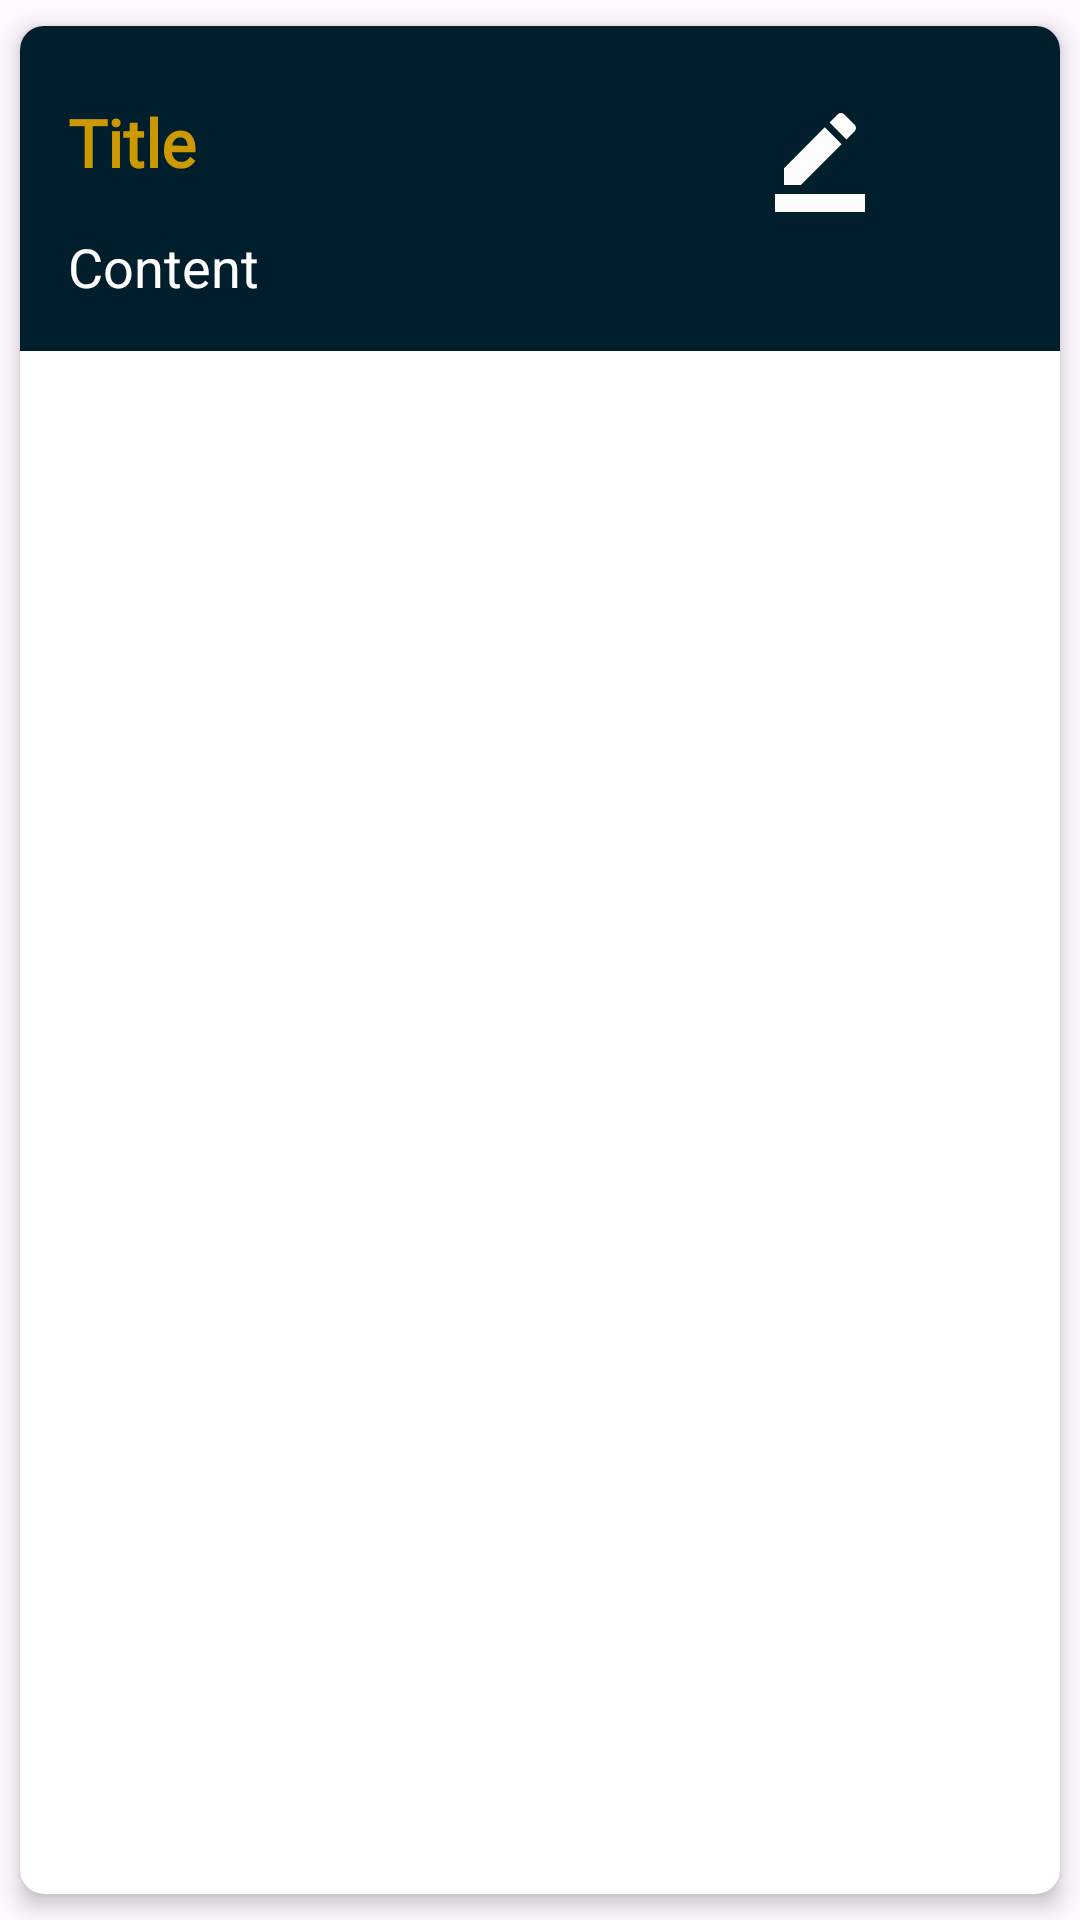

Layout XML and referenced resources for this Android screen:
<!-- AndroidManifest.xml: application theme Theme.NoteApp -->
<!-- res/layout/note_item.xml -->
<?xml version="1.0" encoding="utf-8"?>
<androidx.cardview.widget.CardView xmlns:android="http://schemas.android.com/apk/res/android"
    xmlns:app="http://schemas.android.com/apk/res-auto"
    xmlns:tools="http://schemas.android.com/tools"
    android:layout_width="match_parent"
    android:layout_height="wrap_content"
    android:backgroundTint="@color/white"
    app:cardCornerRadius="8dp"
    app:cardElevation="4dp"
    app:cardUseCompatPadding="true">

    <LinearLayout
        android:layout_width="match_parent"
        android:layout_height="wrap_content"
        android:background="@color/Blue_navi"
        android:orientation="vertical"
        android:padding="16dp">

        <RelativeLayout
            android:layout_width="match_parent"
            android:layout_height="40dp"
            android:layout_marginTop="8dp"
            android:orientation="horizontal"
            tools:ignore="TextSizeCheck">

            <TextView
                android:id="@+id/titleTextView"
                android:layout_width="wrap_content"
                android:layout_height="wrap_content"
                android:fontFamily="@font/abril_fatface"
                android:text="@string/title"
                android:textColor="@color/dark_yellow"
                android:textSize="22sp"
                android:textStyle="bold"
                tools:ignore="RelativeOverlap" />

            <ImageView
                android:id="@+id/updateButton"
                android:layout_width="36dp"
                android:layout_height="match_parent"
                android:layout_alignParentEnd="true"
                android:layout_marginEnd="46dp"
                android:src="@drawable/baseline_border_color_24"
                tools:ignore="ContentDescription" />

            <ImageView
                android:id="@+id/deleteButton"
                android:layout_width="37dp"
                android:layout_height="match_parent"
                android:layout_alignParentEnd="true"
                android:src="@drawable/baseline_delete_outline_24"
                tools:ignore="ContentDescription" />


        </RelativeLayout>

        <TextView
            android:id="@+id/contentTextView"
            android:layout_width="wrap_content"
            android:layout_height="wrap_content"
            android:layout_marginTop="4dp"
            android:maxLines="3"
            android:text="@string/content"
            android:textColor="@color/white"
            android:textSize="18sp" />


    </LinearLayout>

</androidx.cardview.widget.CardView>
<!-- resources referenced by this layout -->
<resources>
  <color name="Blue_navi">#001E2C</color>
  <color name="dark_yellow"> #CC9901</color>
  <color name="white">#FFFFFFFF</color>
  <!-- drawable baseline_border_color_24 (drawable) -->
  <vector android:height="24dp" android:tint="#FDFDFD"
      android:viewportHeight="24" android:viewportWidth="24"
      android:width="24dp" xmlns:android="http://schemas.android.com/apk/res/android">
      <path android:fillColor="@android:color/white" android:pathData="M22,24H2v-4h20V24zM13.06,5.19l3.75,3.75L7.75,18H4v-3.75L13.06,5.19zM17.88,7.87l-3.75,-3.75l1.83,-1.83c0.39,-0.39 1.02,-0.39 1.41,0l2.34,2.34c0.39,0.39 0.39,1.02 0,1.41L17.88,7.87z"/>
  </vector>
  <string name="content">Content</string>
  <string name="title">Title</string>
  <style name="Theme.NoteApp" parent="Base.Theme.NoteApp" />
  <style name="Base.Theme.NoteApp" parent="Theme.Material3.DayNight.NoActionBar">
          
          <item name="colorPrimary">@color/Blue_navi</item>
          <item name="colorPrimaryVariant">@color/Blue_navi</item>
          <item name="android:statusBarColor">@color/Blue_navi</item>
  
      </style>
</resources>
